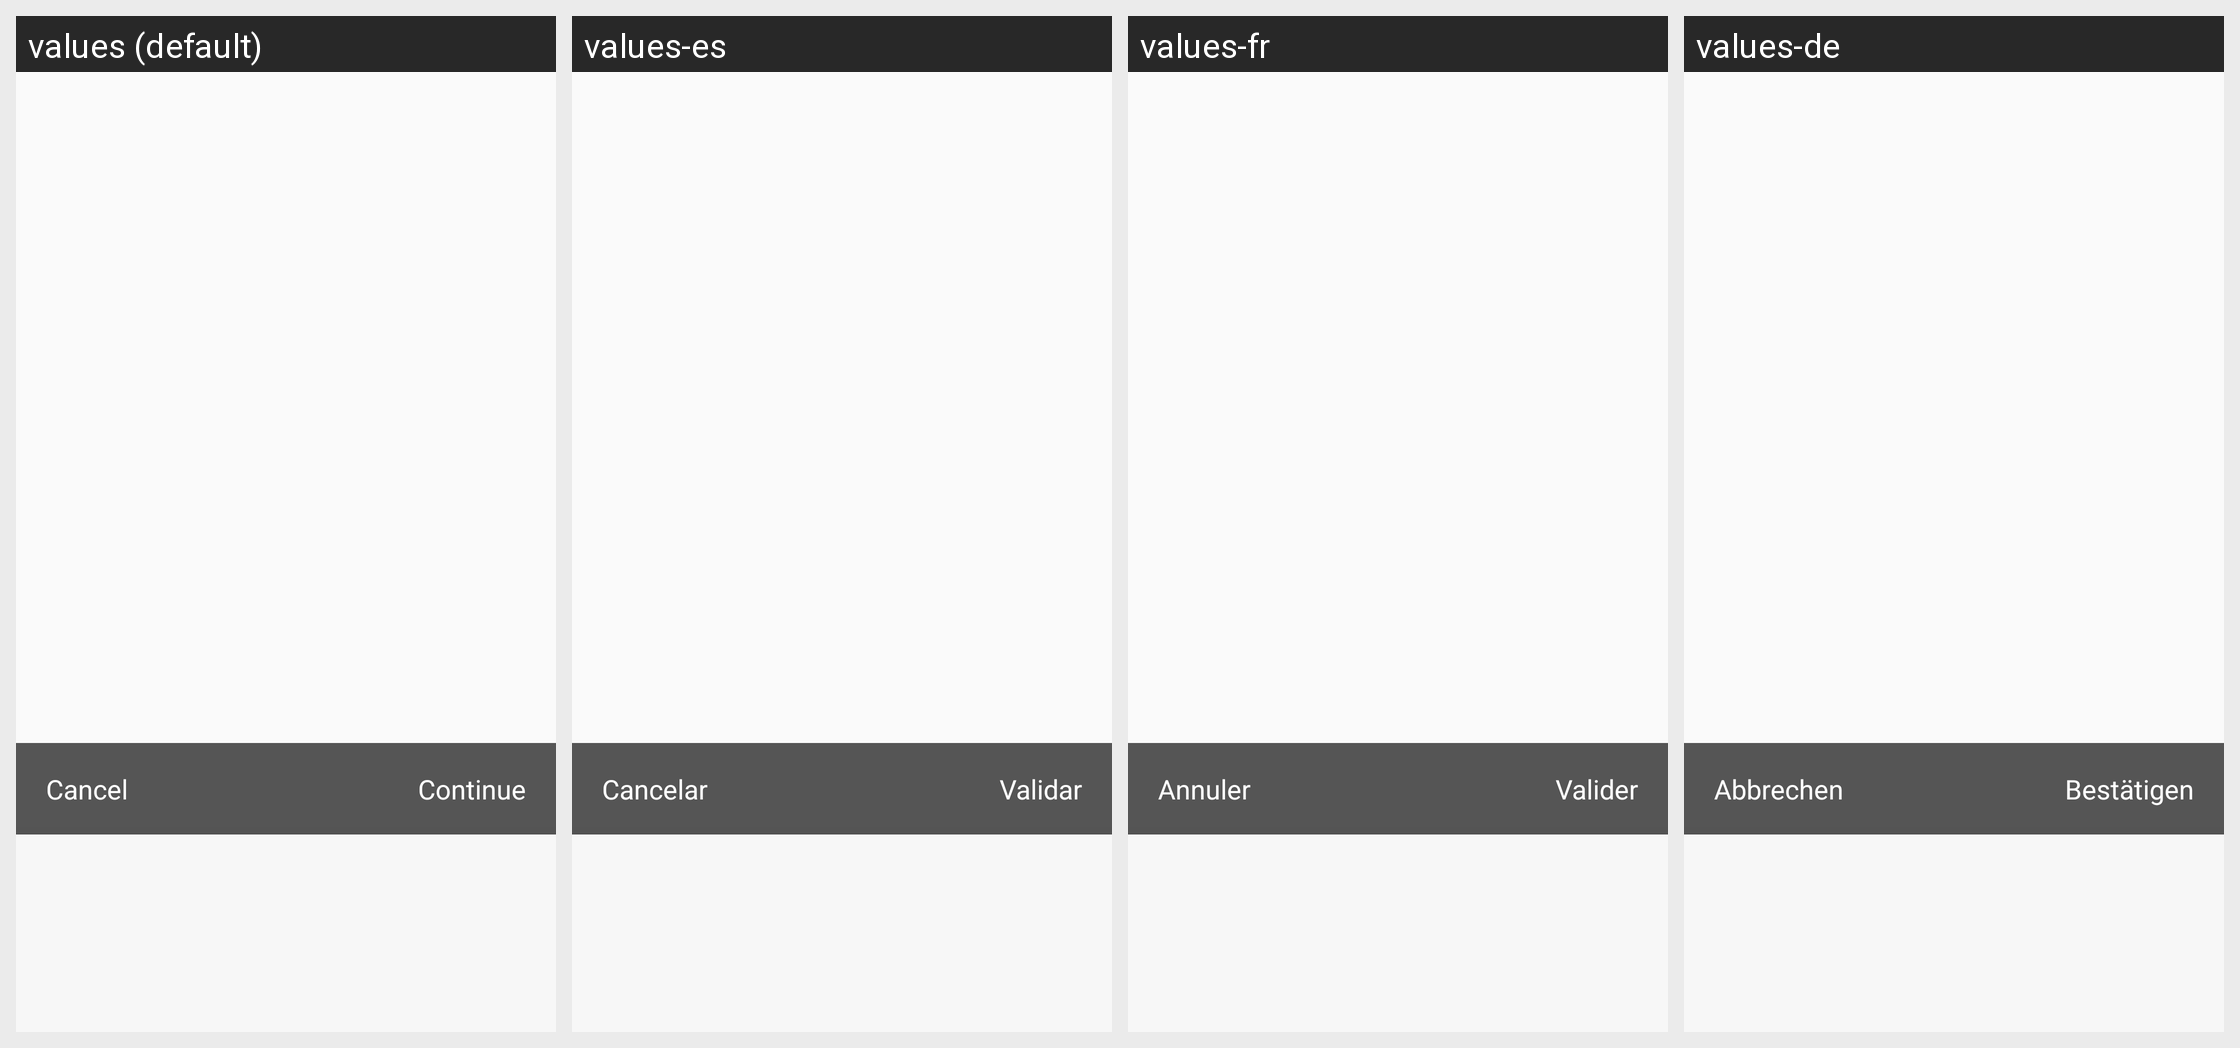

Here is an Android app screen in its default locale and in the app's own translations. Write out the translated-string differences for the strings that appear on this screen.
Android screen res/layout/fragment_background.xml rendered under 4 locales, left to right: values (default), values-es, values-fr, values-de. Device: Nexus 5 (rendered at 1080×1920; each locale shown at half size, 540×960, under a caption strip naming it); theme AppTheme.
Other locales in the repository, not shown: values-it.
Strings drawn on this screen, with the default value and each locale's value (text and hints the layout hard-codes, and strings that could not be matched under every locale, appear in the picture but are not listed):

CANCEL
  values: Cancel
  values-es: Cancelar
  values-fr: Annuler
  values-de: Abbrechen

VALIDATE
  values: Continue
  values-es: Validar
  values-fr: Valider
  values-de: Bestätigen
